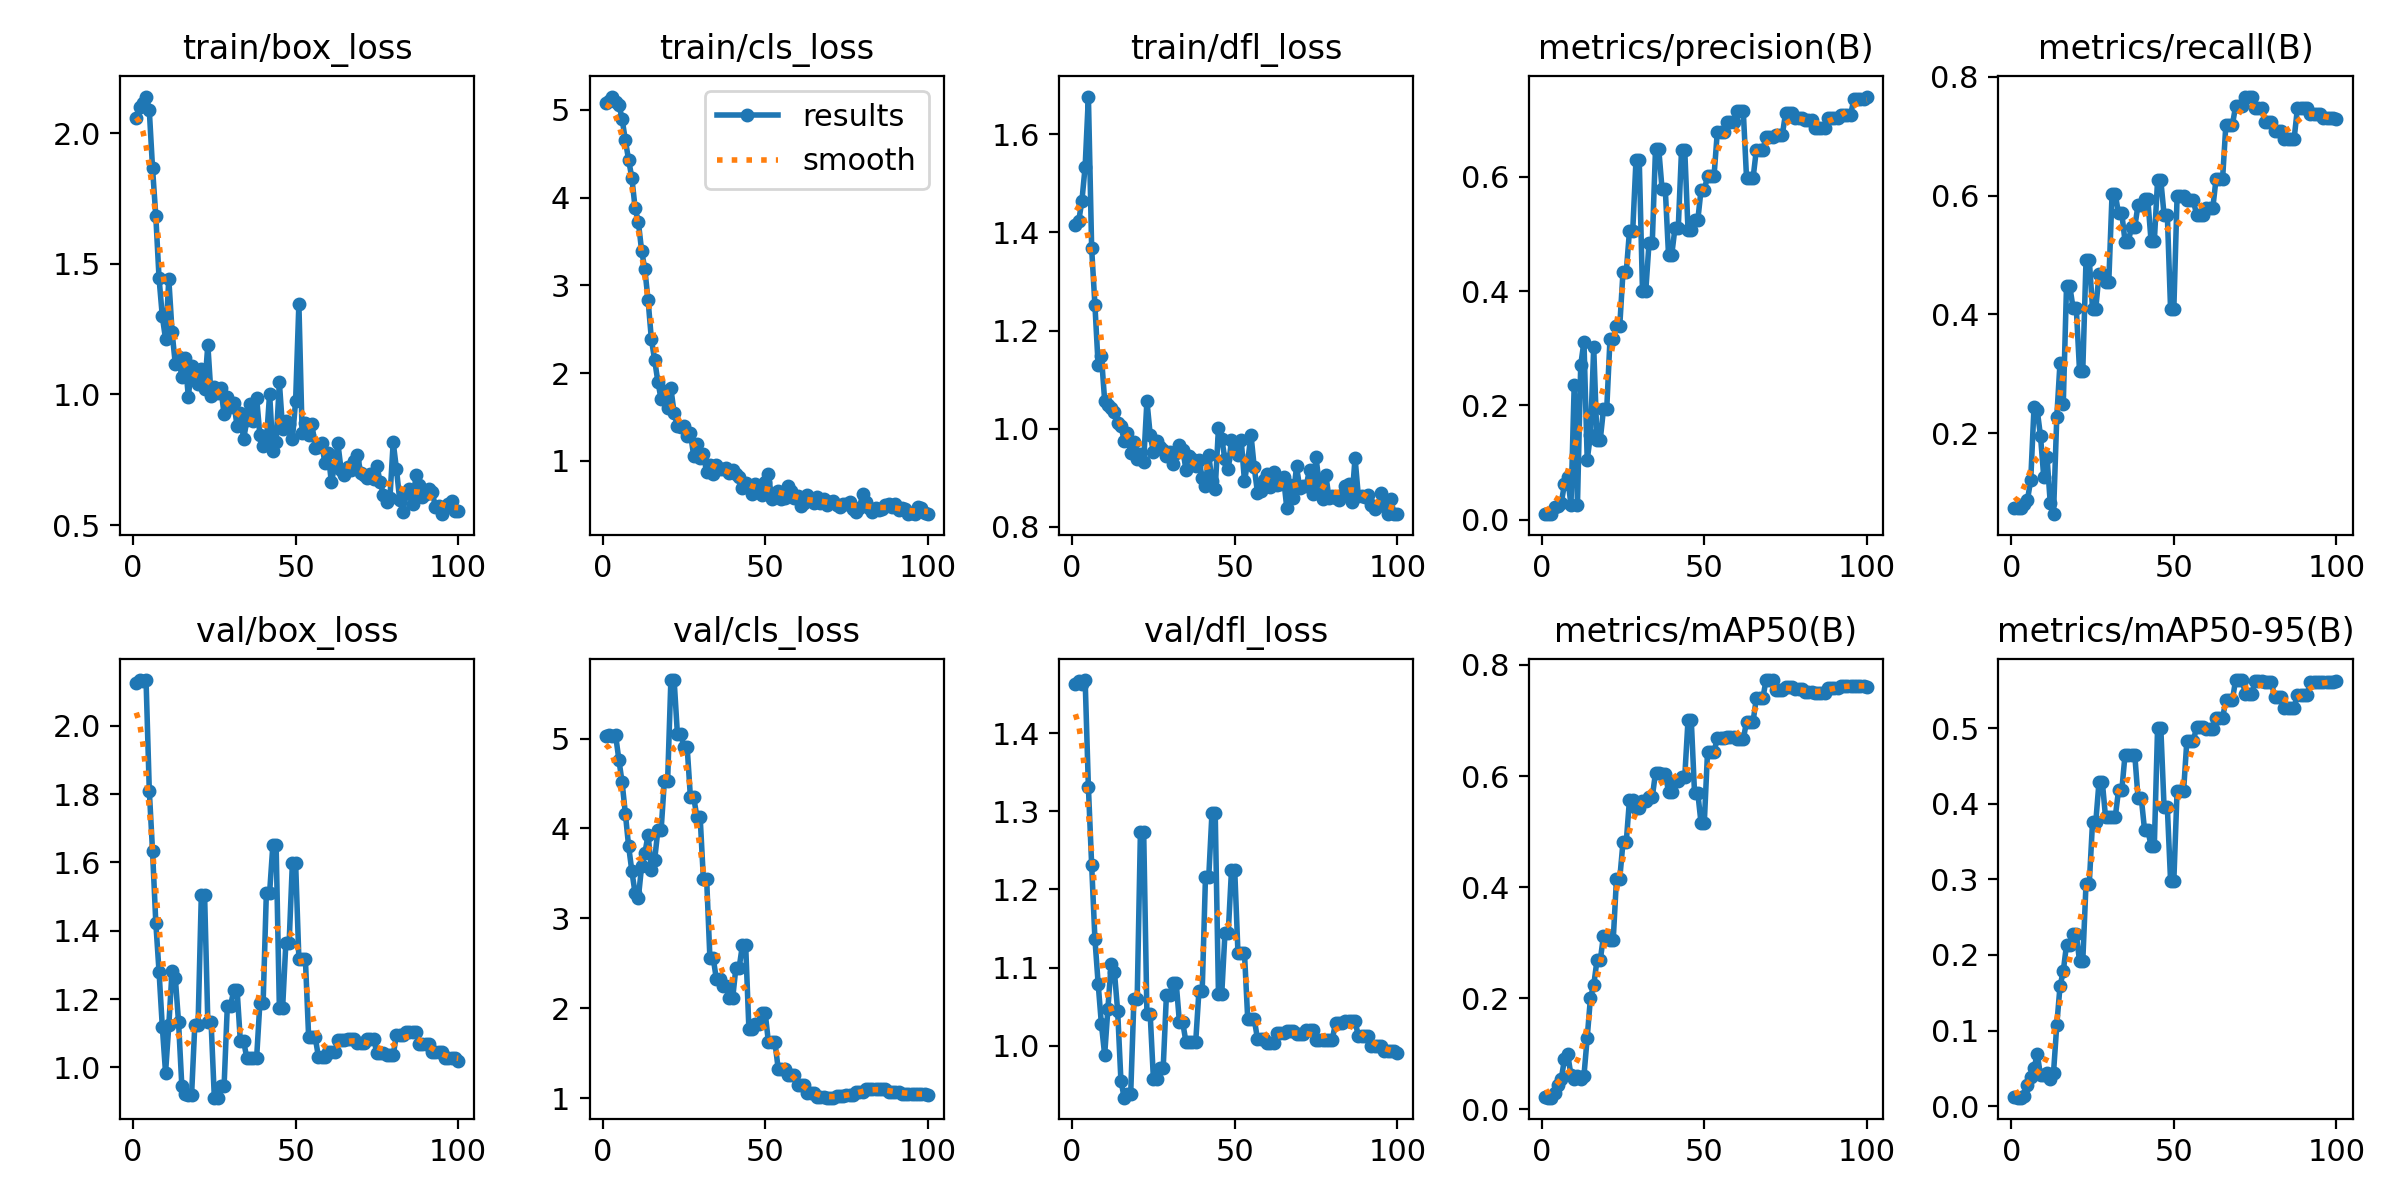

The data file committed next to this chart (first rows):
epoch, time, train/box_loss, train/cls_loss, train/dfl_loss, metrics/precision(B), metrics/recall(B), metrics/mAP50(B), metrics/mAP50-95(B), val/box_loss, val/cls_loss, val/dfl_loss, lr/pg0, lr/pg1, lr/pg2
1, 1.654, 2.058, 5.079, 1.416, 0.00969, 0.07333, 0.02259, 0.01238, 2.125, 5.03, 1.464, 0, 0, 0
2, 3.218, 2.102, 5.099, 1.423, 0.00979, 0.07333, 0.02095, 0.0113, 2.133, 5.039, 1.467, 3.29703e-06, 3.29703e-06, 3.29703e-06
3, 4.708, 2.117, 5.152, 1.464, 0.00987, 0.07333, 0.02095, 0.0113, 2.13, 5.032, 1.464, 6.52813e-06, 6.52813e-06, 6.52813e-06
4, 6.064, 2.14, 5.09, 1.534, 0.02212, 0.08, 0.03022, 0.01286, 2.134, 5.037, 1.468, 9.6933e-06, 9.6933e-06, 9.6933e-06
5, 7.585, 2.088, 5.061, 1.677, 0.02356, 0.08758, 0.04428, 0.02855, 1.81, 4.767, 1.331, 1.27925e-05, 1.27925e-05, 1.27925e-05
6, 10.03, 1.866, 4.9, 1.367, 0.02883, 0.1212, 0.054, 0.03843, 1.633, 4.513, 1.232, 1.58258e-05, 1.58258e-05, 1.58258e-05
7, 12.34, 1.683, 4.652, 1.253, 0.06186, 0.243, 0.09013, 0.04991, 1.424, 4.166, 1.137, 1.87932e-05, 1.87932e-05, 1.87932e-05
8, 15.53, 1.445, 4.432, 1.129, 0.0747, 0.2381, 0.09885, 0.06911, 1.28, 3.804, 1.079, 2.16946e-05, 2.16946e-05, 2.16946e-05
9, 17.79, 1.299, 4.224, 1.148, 0.0252, 0.1948, 0.06162, 0.04071, 1.119, 3.526, 1.028, 2.45301e-05, 2.45301e-05, 2.45301e-05
10, 20.22, 1.211, 3.882, 1.057, 0.2356, 0.1259, 0.05536, 0.04164, 0.9843, 3.278, 0.9881, 2.72997e-05, 2.72997e-05, 2.72997e-05
11, 22.24, 1.441, 3.722, 1.047, 0.02659, 0.1595, 0.05965, 0.04357, 1.123, 3.228, 1.047, 3.00033e-05, 3.00033e-05, 3.00033e-05
12, 24.26, 1.24, 3.397, 1.042, 0.2704, 0.08192, 0.05431, 0.03607, 1.282, 3.58, 1.105, 3.2641e-05, 3.2641e-05, 3.2641e-05
13, 26.32, 1.115, 3.182, 1.034, 0.3119, 0.06325, 0.06056, 0.04407, 1.262, 3.724, 1.095, 3.52128e-05, 3.52128e-05, 3.52128e-05
14, 28.31, 1.144, 2.829, 1.011, 0.105, 0.2262, 0.1291, 0.1072, 1.131, 3.931, 1.044, 3.77186e-05, 3.77186e-05, 3.77186e-05
15, 30.51, 1.067, 2.389, 1.006, 0.1481, 0.3185, 0.2011, 0.1585, 0.9459, 3.541, 0.9554, 4.01585e-05, 4.01585e-05, 4.01585e-05
16, 32.85, 1.139, 2.152, 0.9758, 0.3016, 0.2488, 0.2234, 0.1784, 0.921, 3.646, 0.9335, 4.25324e-05, 4.25324e-05, 4.25324e-05
17, 35.08, 0.9907, 1.904, 0.9912, 0.1393, 0.4476, 0.2679, 0.2135, 0.9184, 3.982, 0.9375, 4.48404e-05, 4.48404e-05, 4.48404e-05
18, 37.19, 1.108, 1.705, 0.95, 0.1393, 0.4476, 0.2679, 0.2135, 0.9184, 3.982, 0.9375, 4.70825e-05, 4.70825e-05, 4.70825e-05
19, 39.88, 1.065, 1.798, 0.9731, 0.1935, 0.411, 0.312, 0.2275, 1.125, 4.531, 1.06, 4.92587e-05, 4.92587e-05, 4.92587e-05
20, 42.08, 1.041, 1.598, 0.9385, 0.1935, 0.411, 0.312, 0.2275, 1.125, 4.531, 1.06, 5.13689e-05, 5.13689e-05, 5.13689e-05
21, 44.38, 1.097, 1.829, 0.9485, 0.3155, 0.305, 0.3055, 0.1919, 1.506, 5.651, 1.274, 5.34132e-05, 5.34132e-05, 5.34132e-05
22, 46.27, 1.021, 1.546, 0.9329, 0.3155, 0.305, 0.3055, 0.1919, 1.506, 5.651, 1.274, 5.53916e-05, 5.53916e-05, 5.53916e-05
23, 48.31, 1.19, 1.396, 1.057, 0.3386, 0.4919, 0.4146, 0.2944, 1.132, 5.055, 1.04, 5.7304e-05, 5.7304e-05, 5.7304e-05
24, 50.45, 0.995, 1.386, 0.9878, 0.3386, 0.4919, 0.4146, 0.2944, 1.132, 5.055, 1.04, 5.91505e-05, 5.91505e-05, 5.91505e-05
25, 53.14, 1.028, 1.397, 0.9518, 0.4333, 0.4097, 0.4807, 0.3756, 0.9112, 4.908, 0.9569, 6.0931e-05, 6.0931e-05, 6.0931e-05
26, 55.28, 1.006, 1.284, 0.974, 0.4333, 0.4097, 0.4807, 0.3756, 0.9112, 4.908, 0.9569, 6.26456e-05, 6.26456e-05, 6.26456e-05
27, 57.55, 1.023, 1.324, 0.9629, 0.5057, 0.4681, 0.5576, 0.4292, 0.9455, 4.353, 0.9715, 6.42943e-05, 6.42943e-05, 6.42943e-05
28, 59.73, 0.9243, 1.062, 0.9562, 0.5057, 0.4681, 0.5576, 0.4292, 0.9455, 4.353, 0.9715, 6.58771e-05, 6.58771e-05, 6.58771e-05
29, 62.05, 0.9899, 1.196, 0.9435, 0.6298, 0.4551, 0.5428, 0.3821, 1.181, 4.128, 1.065, 6.73939e-05, 6.73939e-05, 6.73939e-05
30, 63.97, 0.95, 1.038, 0.9533, 0.6298, 0.4551, 0.5428, 0.3821, 1.181, 4.128, 1.065, 6.88448e-05, 6.88448e-05, 6.88448e-05
31, 66.36, 0.9683, 1.074, 0.9277, 0.3997, 0.602, 0.5543, 0.3827, 1.227, 3.434, 1.08, 7.02297e-05, 7.02297e-05, 7.02297e-05
32, 68.23, 0.8781, 0.8712, 0.9511, 0.3997, 0.602, 0.5543, 0.3827, 1.227, 3.434, 1.08, 7.15487e-05, 7.15487e-05, 7.15487e-05
33, 70.24, 0.927, 0.9513, 0.9665, 0.4839, 0.5699, 0.5614, 0.4177, 1.077, 2.562, 1.03, 7.28018e-05, 7.28018e-05, 7.28018e-05
34, 72.11, 0.8286, 0.8505, 0.9573, 0.4839, 0.5699, 0.5614, 0.4177, 1.077, 2.562, 1.03, 7.39889e-05, 7.39889e-05, 7.39889e-05
35, 74.14, 0.9012, 0.9551, 0.9167, 0.6487, 0.5225, 0.6061, 0.4648, 1.027, 2.322, 1.005, 7.51101e-05, 7.51101e-05, 7.51101e-05
36, 76.28, 0.9637, 0.9043, 0.9435, 0.6487, 0.5225, 0.6061, 0.4648, 1.027, 2.322, 1.005, 7.61654e-05, 7.61654e-05, 7.61654e-05
37, 78.86, 0.8965, 0.9114, 0.9372, 0.5798, 0.5474, 0.6038, 0.4642, 1.027, 2.252, 1.005, 7.71548e-05, 7.71548e-05, 7.71548e-05
38, 80.83, 0.9874, 0.9248, 0.9237, 0.5798, 0.5474, 0.6038, 0.4642, 1.027, 2.252, 1.005, 7.80782e-05, 7.80782e-05, 7.80782e-05
39, 82.85, 0.8453, 0.8619, 0.9366, 0.4639, 0.5845, 0.5722, 0.4071, 1.187, 2.11, 1.071, 7.89357e-05, 7.89357e-05, 7.89357e-05
40, 84.72, 0.8037, 0.8967, 0.8995, 0.4639, 0.5845, 0.5722, 0.4071, 1.187, 2.11, 1.071, 7.97272e-05, 7.97272e-05, 7.97272e-05
41, 86.76, 0.8203, 0.8465, 0.8839, 0.5112, 0.594, 0.5911, 0.3652, 1.511, 2.452, 1.215, 8.04528e-05, 8.04528e-05, 8.04528e-05
42, 88.76, 1.003, 0.8215, 0.947, 0.5112, 0.594, 0.5911, 0.3652, 1.511, 2.452, 1.215, 8.11125e-05, 8.11125e-05, 8.11125e-05
43, 91.21, 0.7833, 0.697, 0.8926, 0.6466, 0.5232, 0.5988, 0.3443, 1.651, 2.702, 1.298, 8.17062e-05, 8.17062e-05, 8.17062e-05
44, 93.12, 0.8178, 0.7505, 0.8777, 0.6466, 0.5232, 0.5988, 0.3443, 1.651, 2.702, 1.298, 8.2234e-05, 8.2234e-05, 8.2234e-05
45, 95.11, 1.046, 0.7121, 1.002, 0.5067, 0.6256, 0.7008, 0.4998, 1.174, 1.764, 1.066, 8.26959e-05, 8.26959e-05, 8.26959e-05
46, 97.2, 0.867, 0.6258, 0.9795, 0.5067, 0.6256, 0.7008, 0.4998, 1.174, 1.764, 1.066, 8.30918e-05, 8.30918e-05, 8.30918e-05
47, 99.43, 0.8964, 0.7433, 0.9375, 0.524, 0.5677, 0.57, 0.3954, 1.364, 1.827, 1.144, 8.34218e-05, 8.34218e-05, 8.34218e-05
48, 101.3, 0.8863, 0.6506, 0.9183, 0.524, 0.5677, 0.57, 0.3954, 1.364, 1.827, 1.144, 8.36859e-05, 8.36859e-05, 8.36859e-05
49, 103.5, 0.8277, 0.6128, 0.9776, 0.5769, 0.4086, 0.5155, 0.2979, 1.598, 1.95, 1.225, 8.3884e-05, 8.3884e-05, 8.3884e-05
50, 106, 0.9753, 0.766, 0.964, 0.5769, 0.4086, 0.5155, 0.2979, 1.598, 1.95, 1.225, 8.40162e-05, 8.40162e-05, 8.40162e-05
51, 108.1, 1.348, 0.8463, 0.947, 0.6017, 0.5986, 0.6432, 0.4167, 1.317, 1.621, 1.118, 8.40825e-05, 8.40825e-05, 8.40825e-05
52, 110, 0.8505, 0.5722, 0.9758, 0.6017, 0.5986, 0.6432, 0.4167, 1.317, 1.621, 1.118, 8.40828e-05, 8.40828e-05, 8.40828e-05
53, 111.9, 0.89, 0.6327, 0.893, 0.6017, 0.5986, 0.6432, 0.4167, 1.317, 1.621, 1.118, 8.40172e-05, 8.40172e-05, 8.40172e-05
54, 113.9, 0.8436, 0.6595, 0.9327, 0.6782, 0.592, 0.6683, 0.4827, 1.089, 1.329, 1.034, 8.38857e-05, 8.38857e-05, 8.38857e-05
55, 115.9, 0.8878, 0.5651, 0.9875, 0.6782, 0.592, 0.6683, 0.4827, 1.089, 1.329, 1.034, 8.36882e-05, 8.36882e-05, 8.36882e-05
56, 118.2, 0.7944, 0.5788, 0.9211, 0.6782, 0.592, 0.6683, 0.4827, 1.089, 1.329, 1.034, 8.34248e-05, 8.34248e-05, 8.34248e-05
57, 120.2, 0.7975, 0.7097, 0.8693, 0.6966, 0.5674, 0.671, 0.5015, 1.031, 1.259, 1.009, 8.30955e-05, 8.30955e-05, 8.30955e-05
58, 122, 0.8153, 0.6594, 0.873, 0.6966, 0.5674, 0.671, 0.5015, 1.031, 1.259, 1.009, 8.27002e-05, 8.27002e-05, 8.27002e-05
59, 123.9, 0.7368, 0.5731, 0.8961, 0.6966, 0.5674, 0.671, 0.5015, 1.031, 1.259, 1.009, 8.2239e-05, 8.2239e-05, 8.2239e-05
60, 125.9, 0.7753, 0.6063, 0.9073, 0.7147, 0.5798, 0.6665, 0.4983, 1.044, 1.145, 1.004, 8.17119e-05, 8.17119e-05, 8.17119e-05
... 40 more rows
